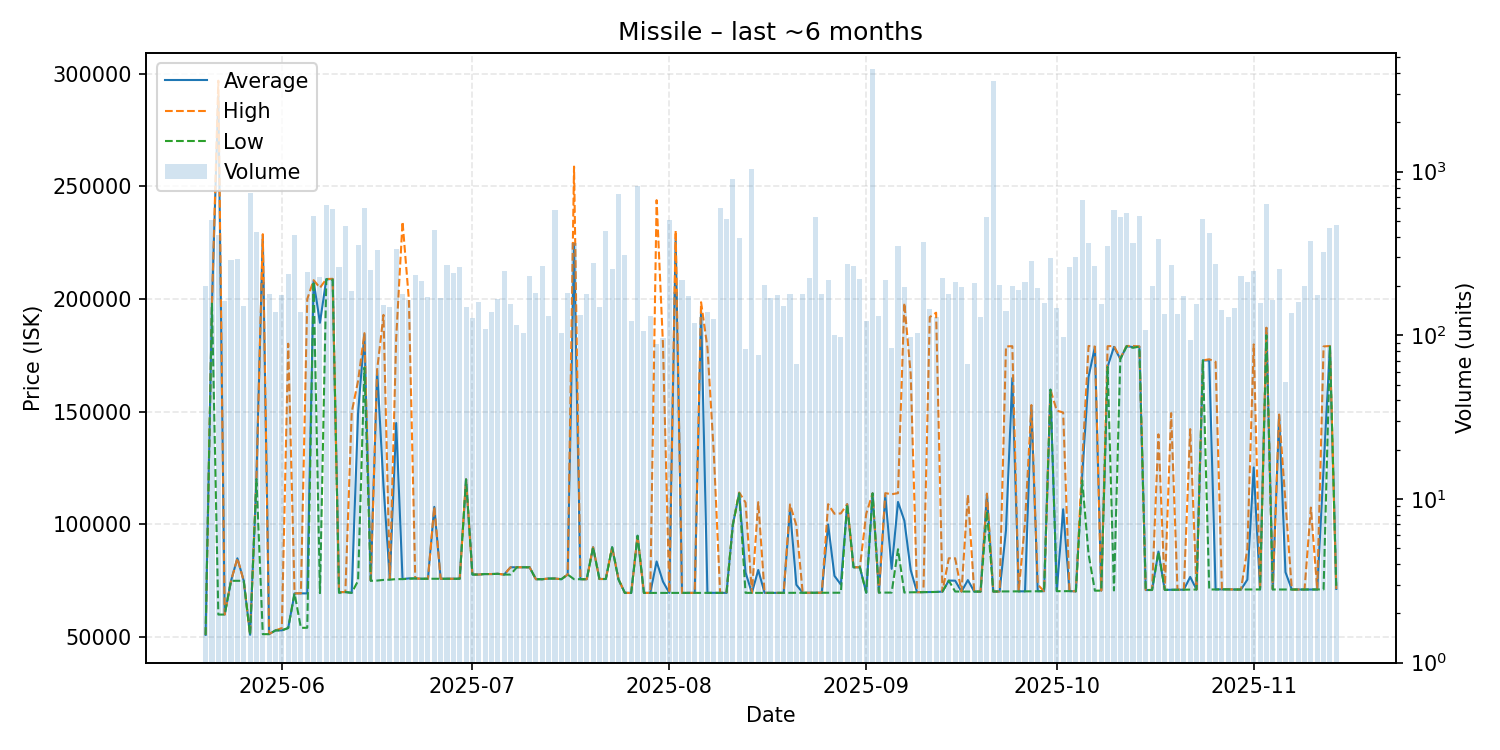

The data file committed next to this chart (first rows):
date, average, highest, lowest, order_count, volume
2025-05-20, 51010, 51010, 51010, 56, 201
2025-05-21, 198000, 198000, 198000, 71, 507
2025-05-22, 290000, 296900, 60020, 77, 410
2025-05-23, 60020, 60020, 60020, 66, 163
2025-05-24, 75000, 75000, 75000, 73, 288
2025-05-25, 84990, 85010, 75000, 75, 294
2025-05-26, 75000, 75000, 75000, 68, 150
2025-05-27, 51050, 51050, 51050, 49, 745
2025-05-28, 120100, 120100, 120100, 86, 427
2025-05-29, 228200, 228800, 51310, 75, 213
2025-05-30, 51340, 51370, 51330, 55, 180
2025-05-31, 53000, 53000, 53000, 71, 139
2025-06-01, 53030, 54000, 53020, 80, 176
2025-06-02, 54080, 180200, 54025, 81, 237
2025-06-03, 69430, 69430, 69420, 75, 409
2025-06-04, 69420, 69420, 54130, 67, 138
2025-06-05, 69420, 200000, 54160, 76, 242
2025-06-06, 208000, 208400, 207900, 70, 534
2025-06-07, 189500, 205000, 69545, 82, 228
2025-06-08, 208800, 208900, 208800, 86, 626
2025-06-09, 208900, 209000, 208600, 88, 589
2025-06-10, 70000, 70000, 69640, 70, 261
2025-06-11, 70000, 70000, 70000, 42, 465
2025-06-12, 69680, 149800, 69670, 51, 186
2025-06-13, 149500, 163700, 75010, 76, 354
2025-06-14, 184300, 184900, 169600, 81, 596
2025-06-15, 75020, 75090, 75010, 86, 249
2025-06-16, 168500, 168500, 75100, 69, 333
2025-06-17, 117300, 193000, 75400, 60, 153
2025-06-18, 75600, 75760, 75500, 50, 149
2025-06-19, 145000, 182600, 75760, 88, 335
2025-06-20, 75770, 234350, 75750, 74, 178
2025-06-21, 76070, 199700, 75910, 69, 164
2025-06-22, 76060, 76070, 76060, 64, 235
2025-06-23, 75910, 75910, 75910, 77, 214
2025-06-24, 75910, 75910, 75910, 66, 171
2025-06-25, 107800, 107900, 75910, 92, 440
2025-06-26, 75910, 75910, 75910, 69, 170
2025-06-27, 75910, 75910, 75910, 73, 268
2025-06-28, 75910, 75910, 75910, 52, 239
2025-06-29, 75920, 76000, 75910, 94, 262
2025-06-30, 120000, 120000, 120000, 72, 149
2025-07-01, 77780, 77780, 77780, 67, 128
2025-07-02, 77780, 77780, 77780, 69, 160
2025-07-03, 78000, 78000, 78000, 48, 110
2025-07-04, 78000, 78000, 78000, 57, 139
2025-07-05, 78100, 78100, 78100, 63, 167
2025-07-06, 77770, 77770, 77770, 82, 247
2025-07-07, 81000, 81000, 77770, 67, 156
2025-07-08, 81010, 81010, 81010, 77, 116
2025-07-09, 81010, 81010, 81010, 62, 103
2025-07-10, 81000, 81000, 81000, 54, 231
2025-07-11, 75710, 75710, 75710, 71, 181
2025-07-12, 75710, 75710, 75710, 55, 265
2025-07-13, 76000, 76000, 76000, 73, 131
2025-07-14, 76000, 76000, 76000, 58, 584
2025-07-15, 75710, 75710, 75710, 47, 103
2025-07-16, 77770, 77770, 77770, 74, 182
2025-07-17, 224800, 258800, 75720, 76, 367
2025-07-18, 75710, 75710, 75710, 51, 133
... 119 more rows
